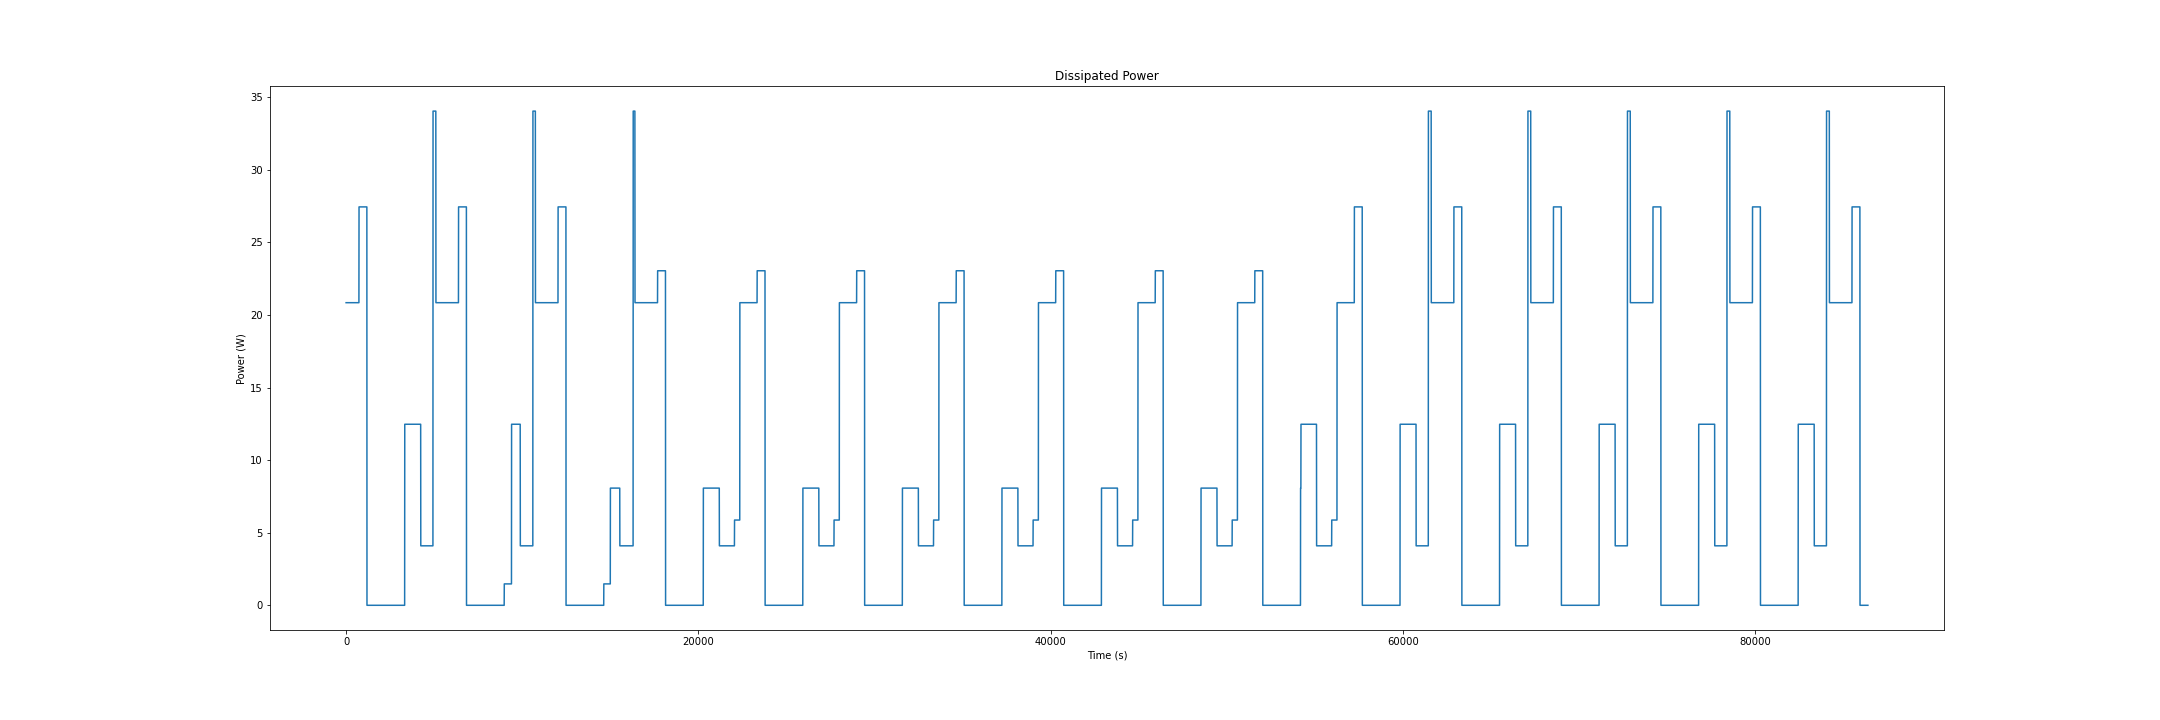

Source data for this figure (header and first rows):
time, diss_power (W)
0, 20.85
1, 20.85
2, 20.85
3, 20.85
4, 20.85
5, 20.85
6, 20.85
7, 20.85
8, 20.85
9, 20.85
10, 20.85
11, 20.85
12, 20.85
13, 20.85
14, 20.85
15, 20.85
16, 20.85
17, 20.85
18, 20.85
19, 20.85
20, 20.85
21, 20.85
22, 20.85
23, 20.85
24, 20.85
25, 20.85
26, 20.85
27, 20.85
28, 20.85
29, 20.85
30, 20.85
31, 20.85
32, 20.85
33, 20.85
34, 20.85
35, 20.85
36, 20.85
37, 20.85
38, 20.85
39, 20.85
40, 20.85
41, 20.85
42, 20.85
43, 20.85
44, 20.85
45, 20.85
46, 20.85
47, 20.85
48, 20.85
49, 20.85
50, 20.85
51, 20.85
52, 20.85
53, 20.85
54, 20.85
55, 20.85
56, 20.85
57, 20.85
58, 20.85
59, 20.85
... 86,340 more rows
